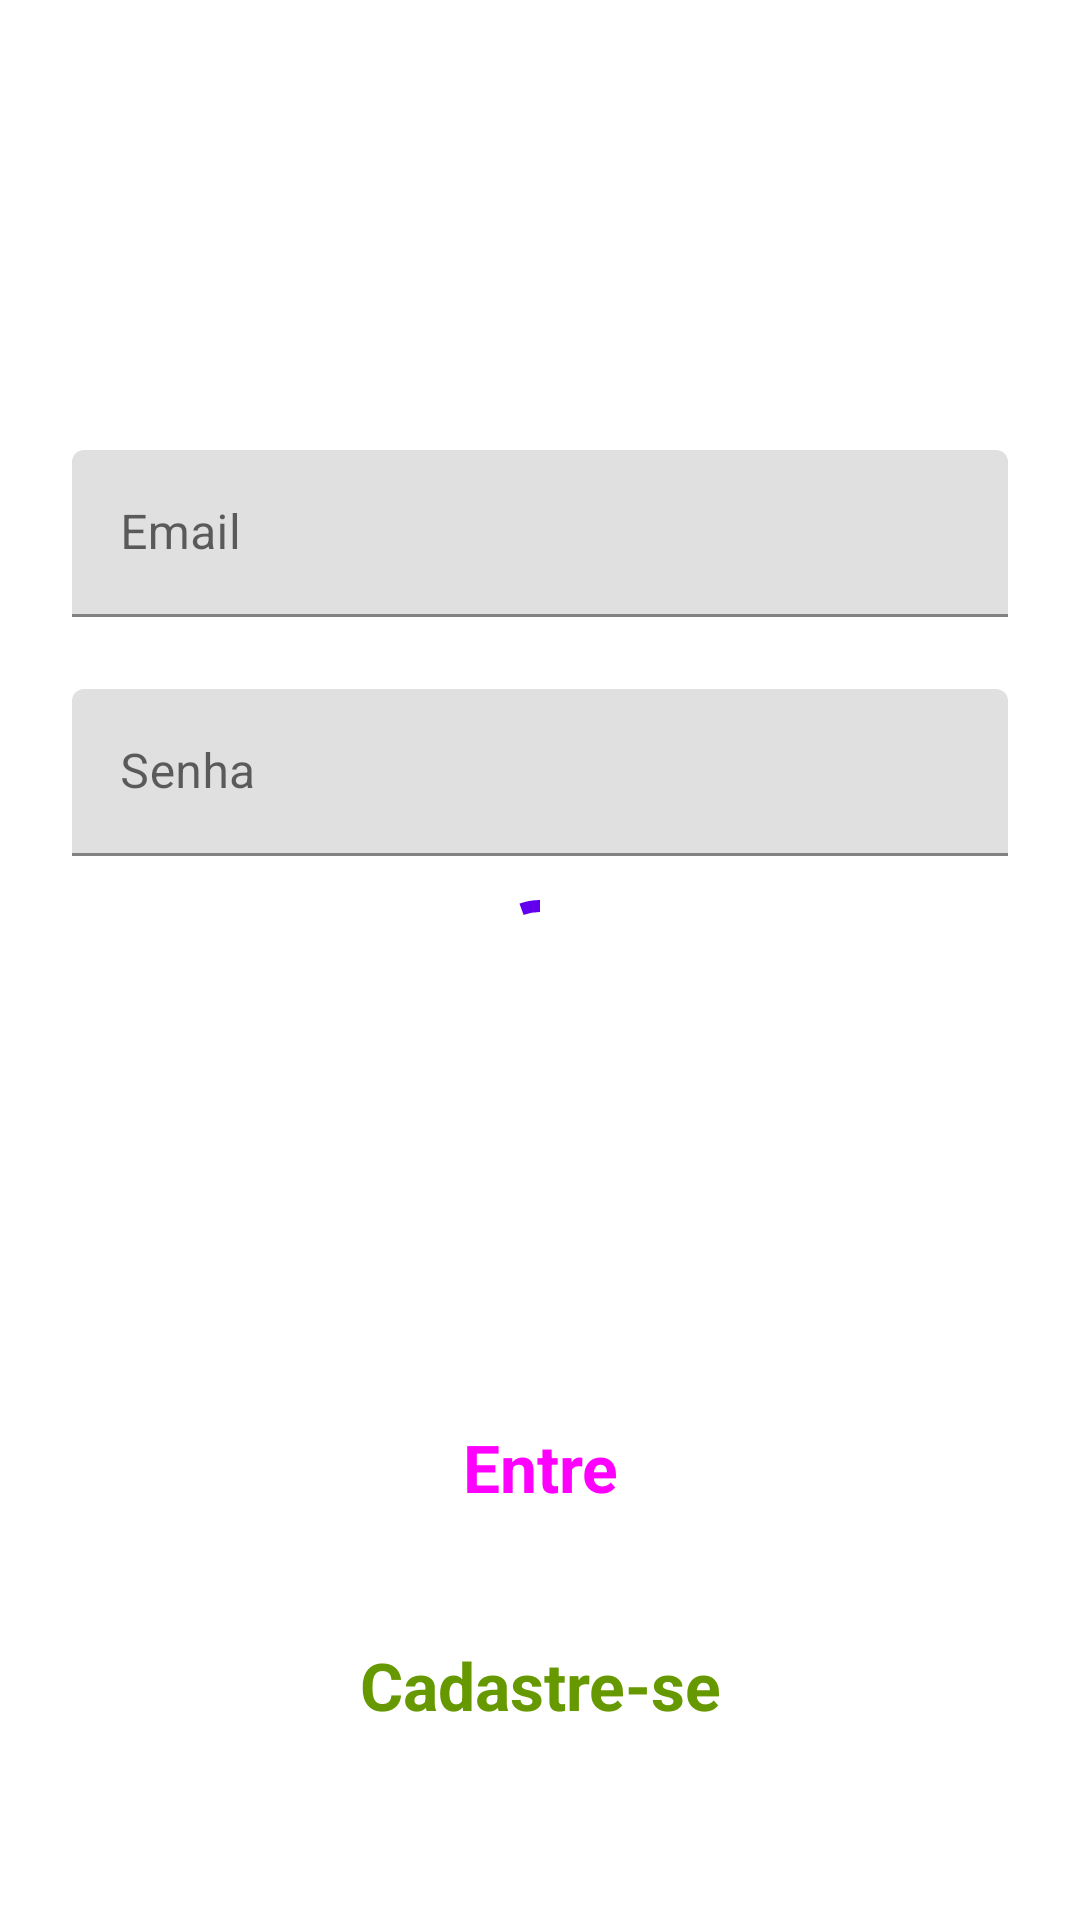

This screen was rendered from an Android layout file. Write that file and the resources it references.
<!-- AndroidManifest.xml: application theme Theme.MyLogin -->
<!-- res/layout/fragment_login.xml -->
<?xml version="1.0" encoding="utf-8"?>
<androidx.constraintlayout.widget.ConstraintLayout xmlns:android="http://schemas.android.com/apk/res/android"
    android:layout_width="match_parent"
    android:layout_height="match_parent"
    xmlns:app="http://schemas.android.com/apk/res-auto">

    <com.google.android.material.textfield.TextInputLayout
        android:id="@+id/email_container"
        android:layout_width="match_parent"
        android:layout_height="wrap_content"
        android:layout_marginStart="24dp"
        android:layout_marginTop="150dp"
        android:layout_marginEnd="24dp"
        android:maxLines="1"
        app:layout_constraintEnd_toEndOf="parent"
        app:layout_constraintStart_toStartOf="parent"
        app:layout_constraintTop_toTopOf="parent">

        <com.google.android.material.textfield.TextInputEditText
            android:id="@+id/email_edit"
            android:layout_width="match_parent"
            android:layout_height="wrap_content"
            android:hint="@string/login_text_email"
            android:inputType="textEmailAddress"
            android:maxLines="1"/>
    </com.google.android.material.textfield.TextInputLayout>

    <com.google.android.material.textfield.TextInputLayout
        android:id="@+id/password_container"
        android:layout_width="match_parent"
        android:layout_height="wrap_content"
        android:layout_marginStart="24dp"
        android:layout_marginTop="24dp"
        android:layout_marginEnd="24dp"
        android:maxLines="1"
        app:layout_constraintEnd_toEndOf="parent"
        app:layout_constraintStart_toStartOf="parent"
        app:layout_constraintTop_toBottomOf="@id/email_container">

        <com.google.android.material.textfield.TextInputEditText
            android:id="@+id/password_edit"
            android:layout_width="match_parent"
            android:layout_height="wrap_content"
            android:inputType="numberPassword"
            android:maxLines="1"
            android:hint="@string/login_text_password" />
    </com.google.android.material.textfield.TextInputLayout>

    <com.google.android.material.progressindicator.CircularProgressIndicator
        android:id="@+id/progress_login"
        android:layout_width="wrap_content"
        android:layout_height="wrap_content"
        android:indeterminate="true"
        app:layout_constraintBottom_toBottomOf="parent"
        app:layout_constraintEnd_toEndOf="parent"
        app:layout_constraintStart_toStartOf="parent"
        app:layout_constraintTop_toTopOf="parent" />

    <Button
        android:id="@+id/login_button"
        style="@style/Widget.Material3.Button"
        android:layout_width="0dp"
        android:layout_height="wrap_content"
        android:layout_marginStart="36dp"
        android:layout_marginEnd="36dp"
        android:backgroundTint="#FF9800"
        android:text="@string/button_enter"
        android:textAppearance="@style/TextAppearance.AppCompat.Large"
        android:textStyle="bold"
        app:layout_constraintBottom_toBottomOf="parent"
        app:layout_constraintEnd_toEndOf="parent"
        app:layout_constraintHorizontal_bias="0.0"
        app:layout_constraintStart_toStartOf="parent"
        app:layout_constraintTop_toBottomOf="@id/password_container"
        app:layout_constraintVertical_bias="0.586" />

    <Button
        android:id="@+id/sign_up_button"
        style="@style/Widget.AppCompat.Button.Borderless"
        android:layout_width="wrap_content"
        android:layout_height="wrap_content"
        android:layout_marginTop="24dp"
        android:text="@string/button_sign_in"
        android:textColor="@android:color/holo_green_dark"
        android:textAppearance="@style/TextAppearance.AppCompat.Large"
        android:textStyle="bold"
        app:layout_constraintTop_toBottomOf="@id/login_button"
        app:layout_constraintEnd_toEndOf="parent"
        app:layout_constraintStart_toStartOf="parent" />

</androidx.constraintlayout.widget.ConstraintLayout>
<!-- resources referenced by this layout -->
<resources>
  <string name="button_enter">Entre</string>
  <string name="button_sign_in">Cadastre-se</string>
  <string name="login_text_email">Email</string>
  <string name="login_text_password">Senha</string>
  <style name="Theme.MyLogin" parent="Theme.MaterialComponents.DayNight.NoActionBar">
          
          <item name="colorPrimary">@color/purple_500</item>
          <item name="colorPrimaryVariant">@color/purple_700</item>
          <item name="colorOnPrimary">@color/white</item>
          
          <item name="colorSecondary">@color/teal_200</item>
          <item name="colorSecondaryVariant">@color/teal_700</item>
          <item name="colorOnSecondary">@color/black</item>
          
          <item name="android:statusBarColor">?attr/colorPrimaryVariant</item>
          
      </style>
  <!-- not gathered from this repository: default colours our renderer supplied (Android Studio template values) -->
  <color name="purple_500">#FF6200EE</color>
  <color name="purple_700">#FF3700B3</color>
  <color name="teal_200">#FF03DAC5</color>
  <color name="teal_700">#FF018786</color>
  <color name="black">#FF000000</color>
  <color name="white">#FFFFFFFF</color>
</resources>
